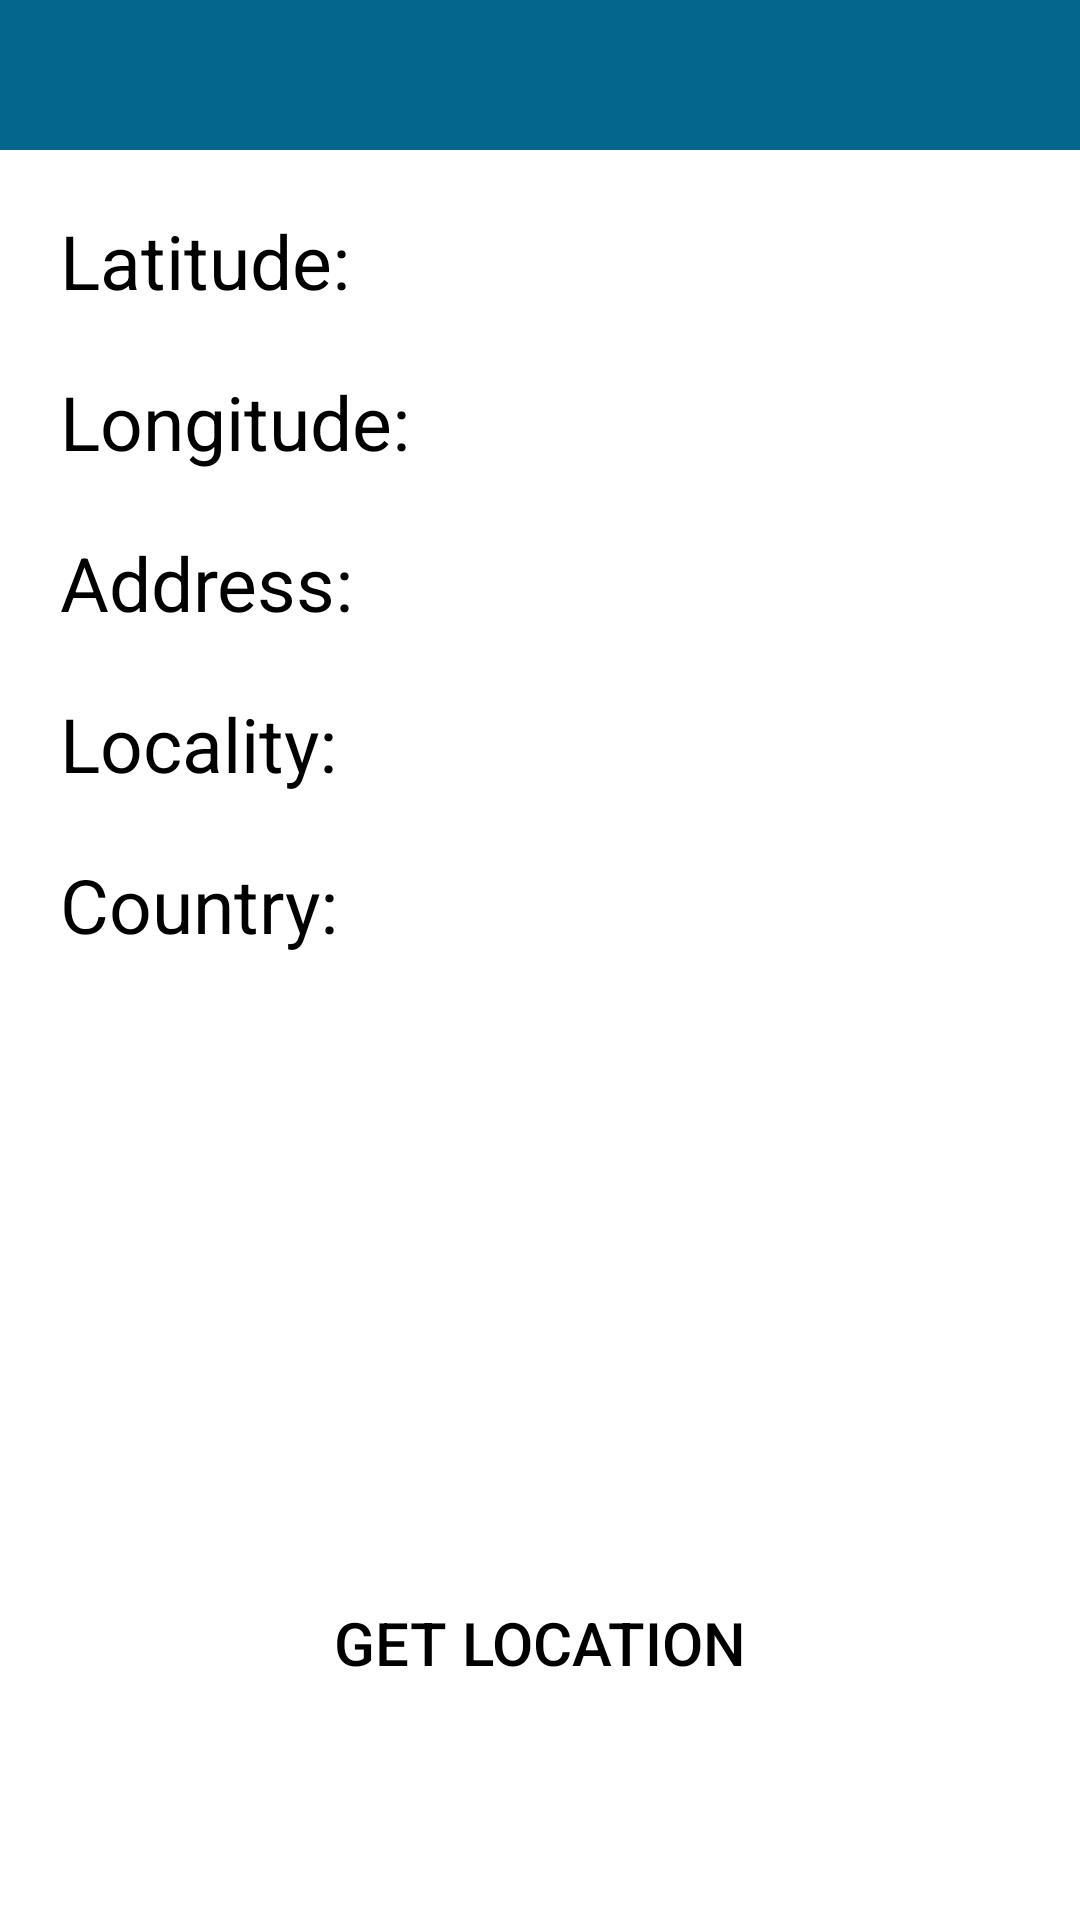

Produce the Android XML layout that renders to this screen, including the resource entries it uses.
<!-- AndroidManifest.xml: application theme Theme.Cherrycakes -->
<!-- res/layout/activity_location.xml -->
<?xml version="1.0" encoding="utf-8"?>

<androidx.constraintlayout.widget.ConstraintLayout xmlns:android="http://schemas.android.com/apk/res/android"
    xmlns:app="http://schemas.android.com/apk/res-auto"
    xmlns:tools="http://schemas.android.com/tools"
    android:layout_width="match_parent"
    android:layout_height="match_parent"
    tools:context=".locationActivity"
    android:background="@color/white">

    <LinearLayout
        android:id="@+id/linearLayout4"
        android:layout_width="match_parent"
        android:layout_height="50dp"
        android:background="@color/blue_sapphire"
        app:layout_constraintBottom_toBottomOf="parent"
        app:layout_constraintEnd_toEndOf="parent"
        app:layout_constraintStart_toStartOf="parent"
        app:layout_constraintTop_toTopOf="parent"
        app:layout_constraintVertical_bias="0">

        <ImageView
            android:id="@+id/back_to_home"
            android:layout_width="35dp"
            android:layout_height="match_parent"
            android:layout_marginLeft="10dp"
            android:src="@drawable/ic_baseline_navigate_before_24" />

    </LinearLayout>

    <LinearLayout
        android:id="@+id/linearLayout5"
        android:layout_width="match_parent"
        android:layout_height="wrap_content"
        android:layout_margin="10dp"
        android:layout_marginTop="5dp"
        android:elevation="10dp"
        android:orientation="vertical"
        app:layout_constraintBottom_toBottomOf="parent"
        app:layout_constraintTop_toBottomOf="@+id/linearLayout4"
        app:layout_constraintVertical_bias="0"
        tools:layout_editor_absoluteX="10dp">

        <LinearLayout
            android:layout_width="match_parent"
            android:layout_height="wrap_content">
            <TextView
                android:id="@+id/latitude"
                android:layout_width="wrap_content"
                android:layout_height="wrap_content"
                android:layout_margin="10dp"
                android:text="Latitude: "
                android:textColor="@color/black"
                android:textSize="25dp" />

            <TextView
                android:id="@+id/latitudes"
                android:layout_width="wrap_content"
                android:layout_height="wrap_content"
                android:layout_margin="10dp"
                android:textColor="@color/black"
                android:textSize="25dp" />
        </LinearLayout>

        <LinearLayout
            android:layout_width="match_parent"
            android:layout_height="wrap_content">
            <TextView
                android:id="@+id/longitude"
                android:layout_width="wrap_content"
                android:layout_height="wrap_content"
                android:layout_marginLeft="10dp"
                android:layout_marginTop="10dp"
                android:layout_marginRight="0dp"
                android:layout_marginBottom="10dp"
                android:text="Longitude: "
                android:textColor="@color/black"
                android:textSize="25dp" />
            <TextView
                android:id="@+id/longitudes"
                android:layout_width="wrap_content"
                android:layout_height="wrap_content"
                android:layout_marginTop="10dp"
                android:layout_marginRight="10dp"
                android:layout_marginBottom="10dp"
                android:textColor="@color/black"
                android:textSize="25dp" />
        </LinearLayout>

        <LinearLayout
            android:layout_width="match_parent"
            android:layout_height="wrap_content">
            <TextView
                android:id="@+id/address"
                android:layout_width="wrap_content"
                android:layout_height="wrap_content"
                android:layout_margin="10dp"
                android:text="Address: "
                android:textColor="@color/black"
                android:textSize="25dp" />
            <TextView
                android:id="@+id/address1"
                android:layout_width="wrap_content"
                android:layout_height="wrap_content"
                android:layout_margin="10dp"
                android:textColor="@color/black"
                android:textSize="25dp" />
        </LinearLayout>


<LinearLayout
    android:layout_width="match_parent"
    android:layout_height="wrap_content">
    <TextView
        android:id="@+id/locality"
        android:layout_width="wrap_content"
        android:layout_height="wrap_content"
        android:layout_margin="10dp"
        android:text="Locality: "
        android:textColor="@color/black"
        android:textSize="25dp" />
    <TextView
        android:id="@+id/localitys"
        android:layout_width="wrap_content"
        android:layout_height="wrap_content"
        android:layout_margin="10dp"
        android:textColor="@color/black"
        android:textSize="25dp" />
</LinearLayout>


        <LinearLayout
            android:layout_width="match_parent"
            android:layout_height="wrap_content">
            <TextView
                android:id="@+id/country"
                android:layout_width="wrap_content"
                android:layout_height="wrap_content"
                android:layout_margin="10dp"
                android:text="Country: "
                android:textColor="@color/black"
                android:textSize="25dp" />
            <TextView
                android:id="@+id/country1"
                android:layout_width="wrap_content"
                android:layout_height="wrap_content"
                android:layout_margin="10dp"
                android:textColor="@color/black"
                android:textSize="25dp" />
        </LinearLayout>



    </LinearLayout>

    <Button
        android:id="@+id/btngetloc"
        android:layout_width="match_parent"
        android:layout_height="60dp"
        android:text="Get Location"
        android:layout_margin="20dp"
        android:textColor="@color/black"
        android:textSize="20dp"
        app:layout_constraintBottom_toBottomOf="parent"
        app:layout_constraintEnd_toEndOf="parent"
        app:layout_constraintStart_toStartOf="parent"
        app:layout_constraintVertical_bias="0.8"
        android:background="@drawable/button"
        app:layout_constraintTop_toBottomOf="@+id/linearLayout5" />

</androidx.constraintlayout.widget.ConstraintLayout>
<!-- resources referenced by this layout -->
<resources>
  <color name="black">#FF000000</color>
  <color name="blue_sapphire">#05668D</color>
  <color name="white">#FFFFFFFF</color>
  <style name="Theme.Cherrycakes" parent="Theme.MaterialComponents.DayNight.NoActionBar">
          
          <item name="colorPrimary">@color/golden</item>
          <item name="colorPrimaryVariant">@color/golden</item>
          <item name="colorOnPrimary">@color/white</item>
          
          <item name="colorSecondary">@color/teal_200</item>
          <item name="colorSecondaryVariant">@color/teal_700</item>
          <item name="colorOnSecondary">@color/black</item>
          
          <item name="android:statusBarColor" tools:targetApi="l">?attr/colorPrimaryVariant</item>
          
      </style>
  <color name="golden">#FFD60A</color>
  <color name="teal_200">#FF03DAC5</color>
  <color name="teal_700">#FF018786</color>
</resources>
